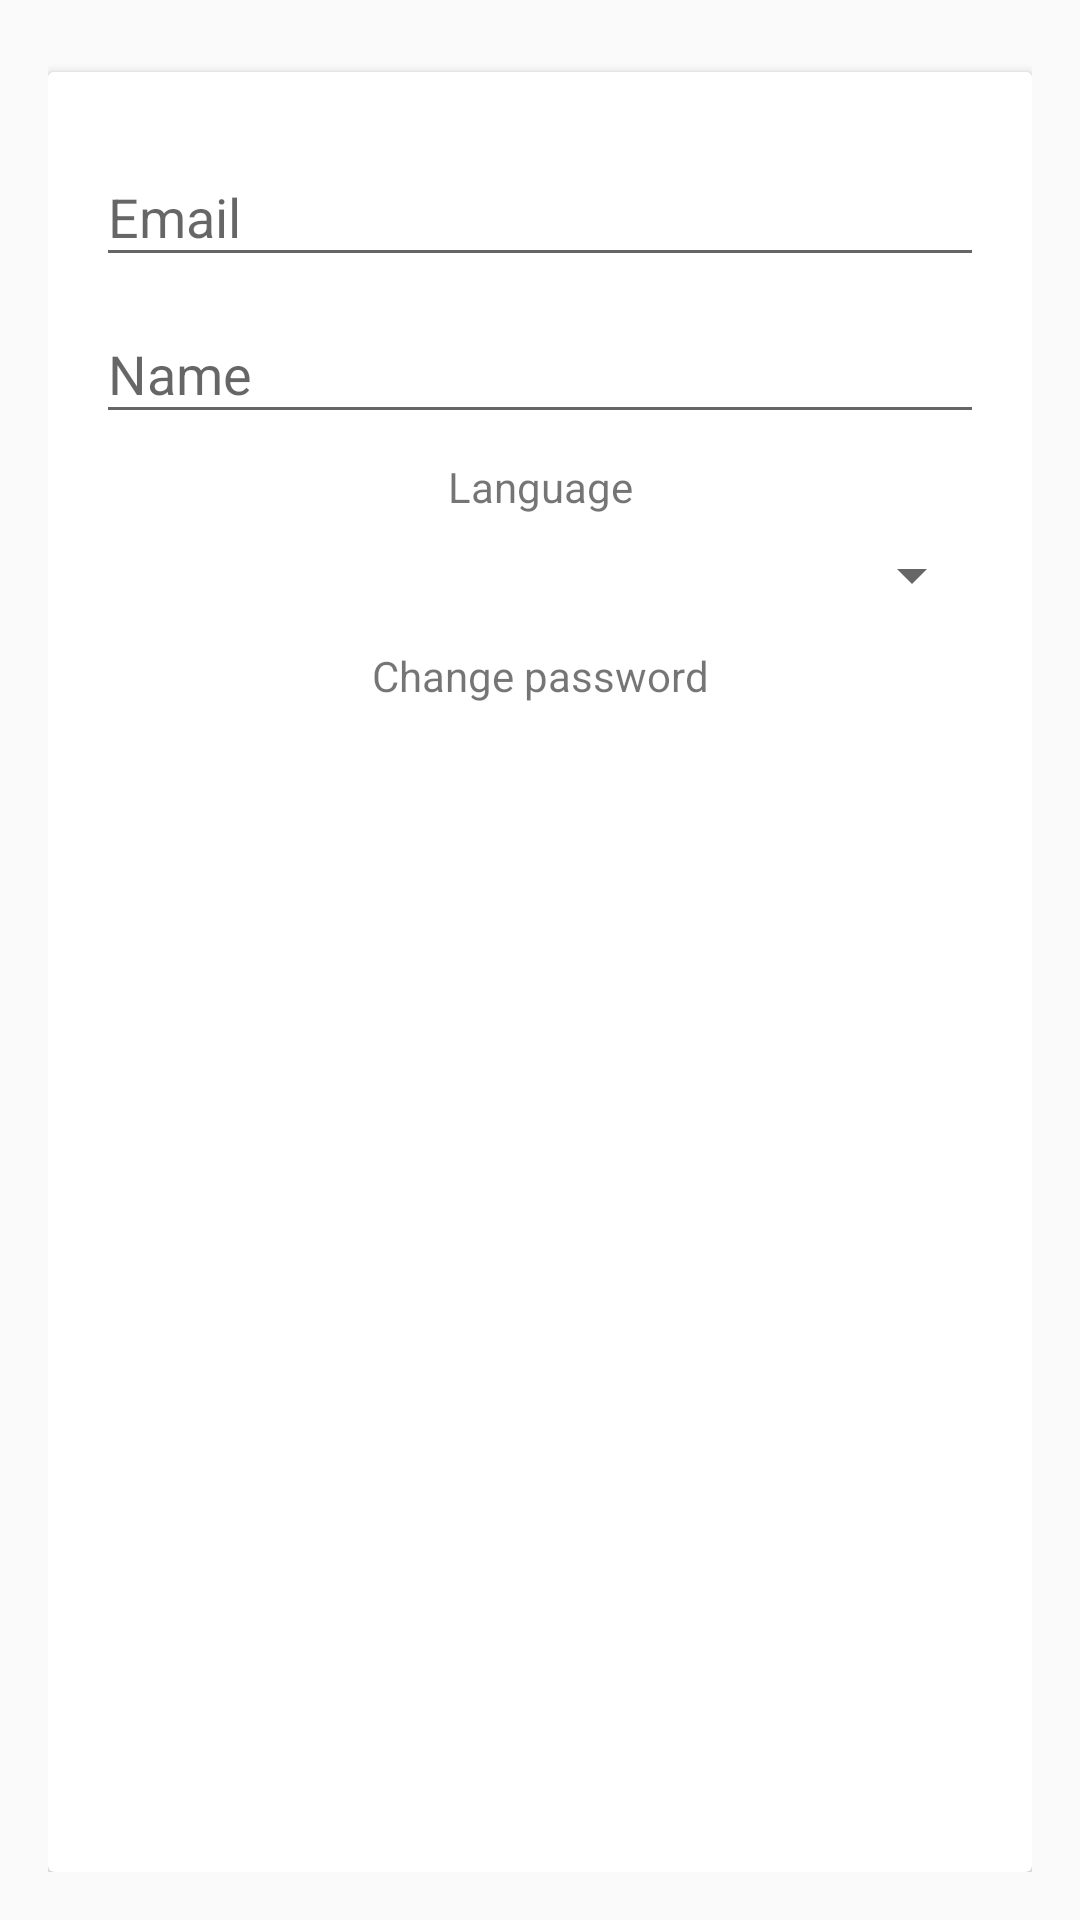

This screen was rendered from an Android layout file. Write that file and the resources it references.
<!-- AndroidManifest.xml: application theme AppTheme.AppBarOverlay -->
<!-- res/layout/content_profile.xml -->
<?xml version="1.0" encoding="utf-8"?>
<RelativeLayout xmlns:android="http://schemas.android.com/apk/res/android"
    xmlns:app="http://schemas.android.com/apk/res-auto"
    xmlns:tools="http://schemas.android.com/tools"
    android:layout_width="match_parent"
    android:layout_height="match_parent"
    android:paddingBottom="@dimen/activity_vertical_margin"
    android:paddingLeft="@dimen/activity_horizontal_margin"
    android:paddingRight="@dimen/activity_horizontal_margin"
    android:paddingTop="@dimen/activity_vertical_margin"
    app:layout_behavior="@string/appbar_scrolling_view_behavior"
    tools:context="com.password.kg.passwordbook.ProfileActivity"
    tools:showIn="@layout/activity_profile">

    <android.support.v7.widget.CardView
        android:id="@+id/cv_profile"
        android:layout_width="match_parent"
        android:layout_height="match_parent"
        android:layout_marginTop="8dp">

        <RelativeLayout
            android:layout_width="match_parent"
            android:layout_height="wrap_content"
            android:orientation="vertical"
            android:padding="16dp"
            android:background="#ffffff">

            <android.support.design.widget.TextInputLayout
                android:id="@+id/profile_row_email"
                android:layout_width="match_parent"
                android:layout_height="wrap_content">

                <EditText
                    android:id="@+id/profile_email_edtxt"
                    android:layout_width="match_parent"
                    android:layout_height="wrap_content"
                    android:hint="@string/email_edittext" />

            </android.support.design.widget.TextInputLayout>

            <android.support.design.widget.TextInputLayout
                android:id="@+id/profile_row_name"
                android:layout_width="match_parent"
                android:layout_height="wrap_content"
                android:layout_below="@+id/profile_row_email">

                <EditText
                    android:id="@+id/profile_name_edttxt"
                    android:layout_width="match_parent"
                    android:layout_height="wrap_content"
                    android:hint="Name" />

            </android.support.design.widget.TextInputLayout>

            <android.support.v7.widget.AppCompatTextView
                android:id="@+id/spinner_txtview"
                android:layout_width="match_parent"
                android:layout_height="wrap_content"
                android:layout_marginTop="8dp"
                android:layout_below="@+id/profile_row_name"
                android:text="Language"
                android:gravity="center_horizontal"/>

            <android.support.v7.widget.AppCompatSpinner
                android:id="@+id/language_spinner"
                android:layout_width="match_parent"
                android:layout_height="wrap_content"
                android:layout_marginTop="8dp"
                android:layout_below="@+id/spinner_txtview"/>

            <android.support.v7.widget.AppCompatTextView
                android:id="@+id/change_password_link"
                android:layout_width="match_parent"
                android:layout_height="wrap_content"
                android:layout_below="@+id/language_spinner"
                android:layout_marginTop="12dp"
                android:gravity="center_horizontal"
                android:text="Change password" />



        </RelativeLayout>

    </android.support.v7.widget.CardView>

</RelativeLayout>
<!-- res/layout/activity_profile.xml (included above) -->
<?xml version="1.0" encoding="utf-8"?>
<android.support.design.widget.CoordinatorLayout xmlns:android="http://schemas.android.com/apk/res/android"
    xmlns:app="http://schemas.android.com/apk/res-auto"
    xmlns:tools="http://schemas.android.com/tools"
    android:layout_width="match_parent"
    android:layout_height="match_parent"
    android:fitsSystemWindows="true"
    tools:context="com.password.kg.passwordbook.ProfileActivity">

    <android.support.design.widget.AppBarLayout
        android:id="@+id/profile_appbar"
        android:layout_width="match_parent"
        android:layout_height="wrap_content"
        android:background="@color/colorPrimary">

        <android.support.design.widget.CollapsingToolbarLayout
            android:id="@+id/profile_collapsing"
            android:layout_width="match_parent"
            android:layout_height="16dp"
            app:layout_scrollFlags="scroll|snap"
            android:fitsSystemWindows="true"
            app:contentScrim="?attr/colorPrimary"
            app:expandedTitleMarginStart="48dp"
            app:expandedTitleMarginEnd="64dp"
            android:background="@color/colorPrimary">

        </android.support.design.widget.CollapsingToolbarLayout>

        <de.hdodenhof.circleimageview.CircleImageView
            xmlns:app="http://schemas.android.com/apk/res-auto"
            android:id="@+id/profile_image"
            android:layout_width="200dp"
            android:layout_height="200dp"
            android:layout_gravity="center_horizontal"
            android:src="@drawable/mamashov"
            app:civ_border_width="2dp"
            app:civ_border_color="#fff"
            app:layout_scrollFlags="scroll"/>

        <android.support.v7.widget.Toolbar
            android:id="@+id/toolbar"
            android:layout_width="match_parent"
            android:layout_height="?attr/actionBarSize"
            app:theme="@style/ThemeOverlay.AppCompat.Dark.ActionBar"
            app:popupTheme="@style/ThemeOverlay.AppCompat.Light"
            app:layout_collapseMode="pin"
            android:clickable="false" />


    </android.support.design.widget.AppBarLayout>

    <android.support.v4.widget.NestedScrollView
        android:layout_width="match_parent"
        android:layout_height="match_parent"
        app:layout_behavior="@string/appbar_scrolling_view_behavior">

        <include layout="@layout/content_profile"/>

    </android.support.v4.widget.NestedScrollView>


</android.support.design.widget.CoordinatorLayout>
<!-- resources referenced by this layout -->
<resources>
  <color name="colorPrimary">#445ef2</color>
  <dimen name="activity_horizontal_margin">16dp</dimen>
  <dimen name="activity_vertical_margin">16dp</dimen>
  <!-- drawable mamashov: jpg bitmap (drawable, 51934 bytes) -->
  <string name="email_edittext">Email</string>
  <style name="AppTheme.AppBarOverlay" parent="Theme.AppCompat.Light.NoActionBar">
          <item name="colorPrimaryDark">@color/colorPrimaryDark</item>
      </style>
  <color name="colorPrimaryDark">#283593</color>
</resources>
